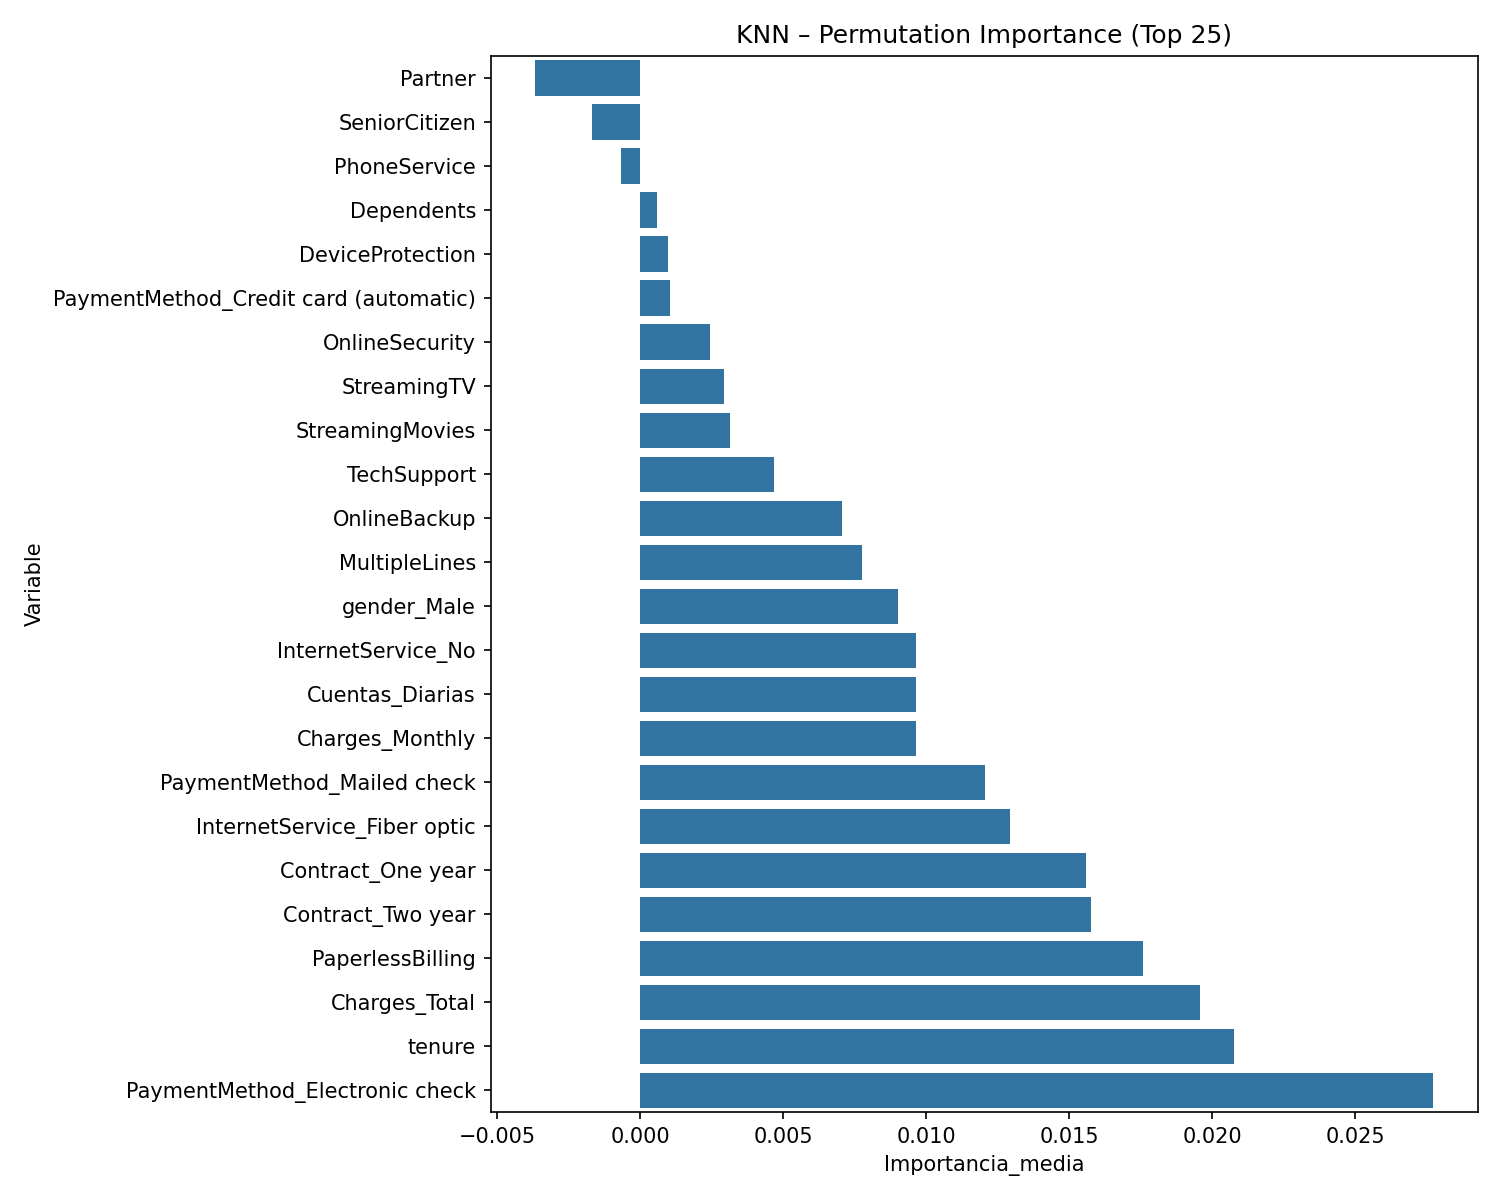

Values plotted in this chart, from the file beside it:
Variable, Importancia_media, Importancia_std
PaymentMethod_Electronic check, 0.02772, 0.003182
tenure, 0.02079, 0.003186
Charges_Total, 0.01958, 0.001999
PaperlessBilling, 0.0176, 0.002734
Contract_Two year, 0.01577, 0.002774
Contract_One year, 0.01558, 0.002869
InternetService_Fiber optic, 0.01295, 0.002494
PaymentMethod_Mailed check, 0.01207, 0.002027
Charges_Monthly, 0.009641, 0.002784
Cuentas_Diarias, 0.009641, 0.002784
InternetService_No, 0.009641, 0.002095
gender_Male, 0.009038, 0.002772
MultipleLines, 0.007747, 0.001573
OnlineBackup, 0.00708, 0.001832
TechSupport, 0.004691, 0.002875
StreamingMovies, 0.003142, 0.002379
StreamingTV, 0.002927, 0.002521
OnlineSecurity, 0.002432, 0.002065
PaymentMethod_Credit card (automatic), 0.001054, 0.002629
DeviceProtection, 0.0009684, 0.001659
Dependents, 0.000581, 0.002537
PhoneService, -0.0006671, 0.001377
SeniorCitizen, -0.001679, 0.00143
Partner, -0.003658, 0.002705
